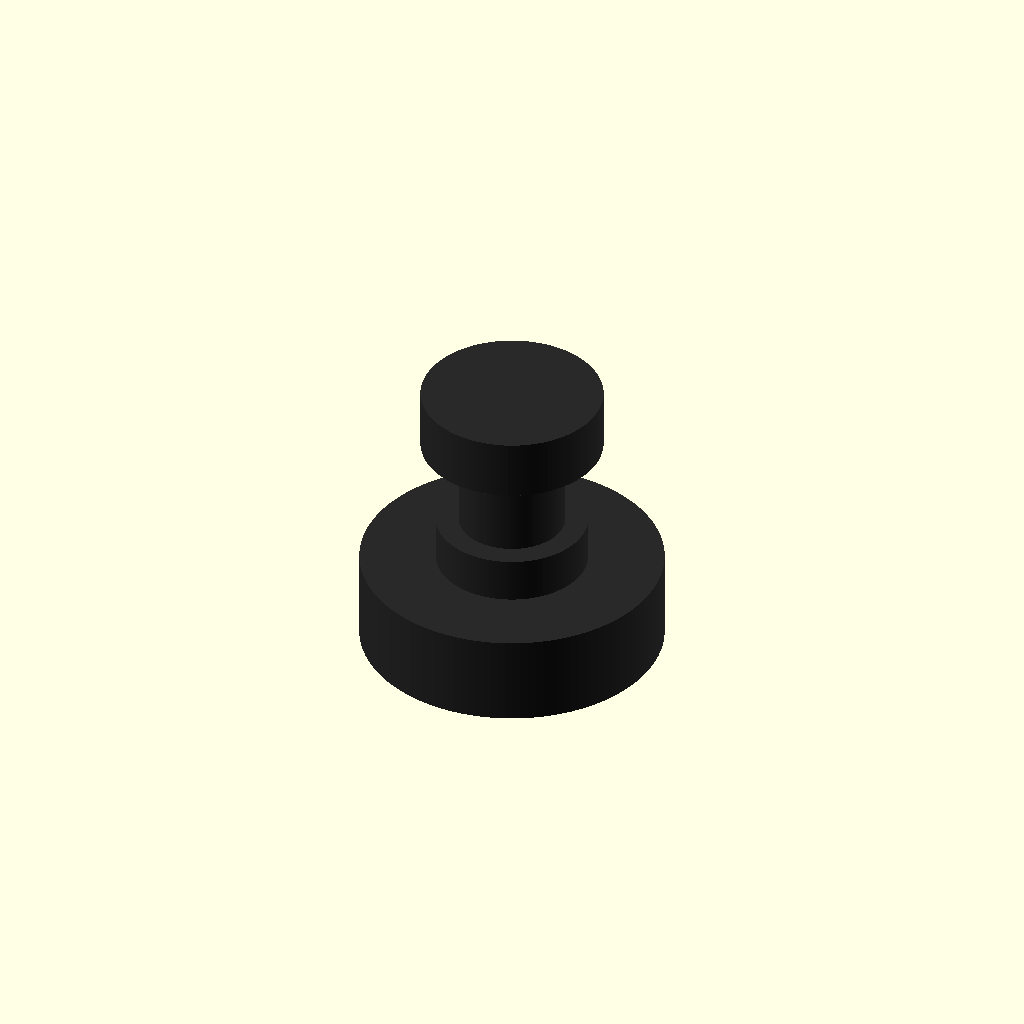
Cell 1 — every parameter at its default value.
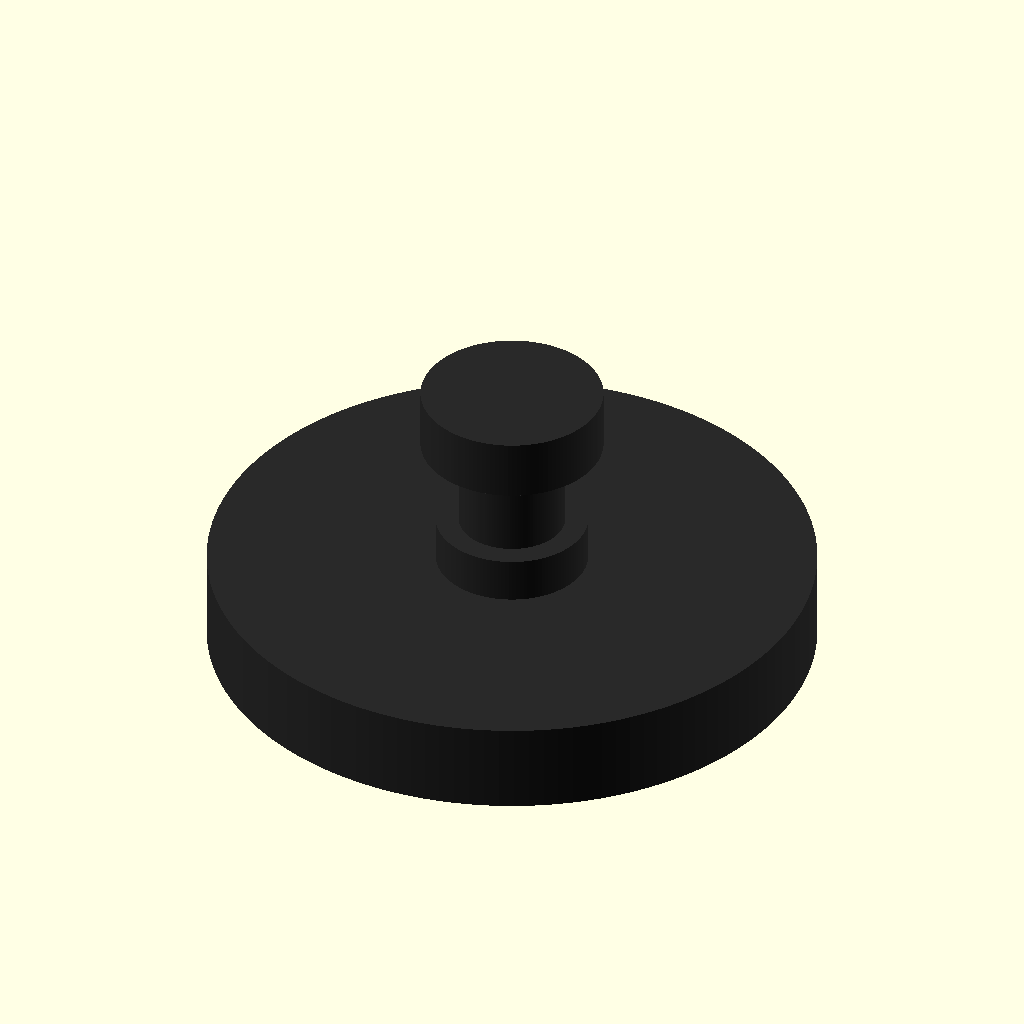
Cell 2: the same model with leg_outer_diameter = 20.
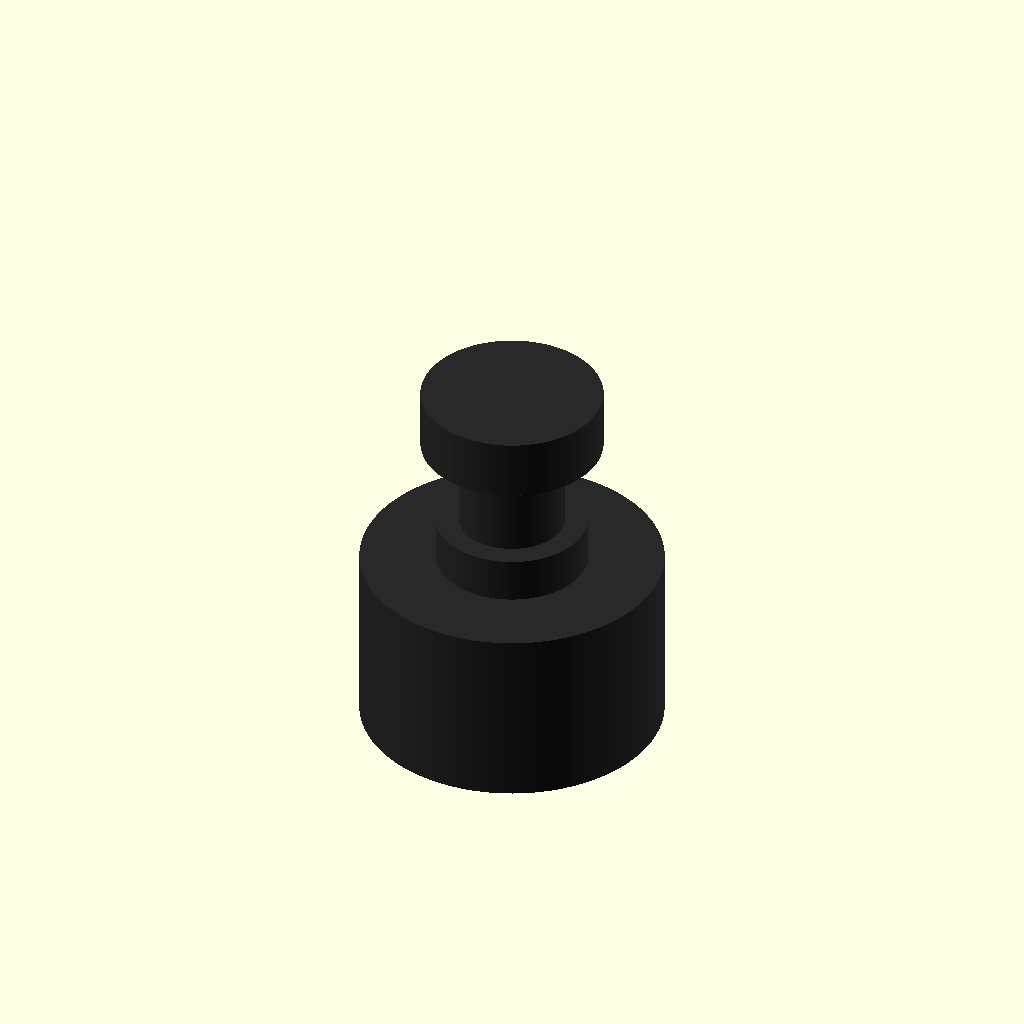
Cell 3: the same model with leg_outer_height = 6.
All cells are drawn from one camera (rotation 55°, 0°, 25°, orthographic, colour scheme Cornfield), so only the parameter changes between them.
Source of the model, models/juku/legs/juku-leg.scad:
// Juku bottom-case rubber leg
// Units: millimeters

include <../bottom-case/leg-interface.scad>

leg_outer_diameter = 10;
leg_outer_height = 3;
leg_counterbore_plug_diameter = 5;
leg_counterbore_plug_height = 1.5;
leg_stem_diameter = 3.5;
leg_stem_height = 3;
leg_inner_retainer_diameter = 6;
leg_inner_retainer_height = 2;
leg_segments = 128;

module juku_leg_fit_check() {
    assert(leg_outer_diameter > leg_counterbore_plug_diameter);
    assert(leg_outer_height > 0);
    assert(leg_counterbore_plug_diameter <= leg_counterbore_diameter);
    assert(leg_counterbore_plug_height <= leg_counterbore_depth);
    assert(leg_stem_diameter <= leg_hole_diameter);
    assert(leg_stem_height > 0);
    assert(
        leg_counterbore_plug_height + leg_stem_height
        == leg_through_hole_depth
    );
    assert(leg_inner_retainer_diameter > leg_stem_diameter);
    assert(leg_inner_retainer_diameter <= leg_boss_diameter);
    assert(leg_inner_retainer_height > 0);
    assert(leg_segments >= 3);
}

module juku_leg() {
    juku_leg_fit_check();

    color([0.16, 0.16, 0.16])
        union() {
            translate([0, 0, -leg_outer_height])
                cylinder(
                    h = leg_outer_height,
                    d = leg_outer_diameter,
                    $fn = leg_segments
                );

            cylinder(
                h = leg_counterbore_plug_height,
                d = leg_counterbore_plug_diameter,
                $fn = leg_segments
            );

            translate([0, 0, leg_counterbore_plug_height])
                cylinder(
                    h = leg_stem_height,
                    d = leg_stem_diameter,
                    $fn = leg_segments
                );

            translate([
                0,
                0,
                leg_counterbore_plug_height + leg_stem_height
            ])
                cylinder(
                    h = leg_inner_retainer_height,
                    d = leg_inner_retainer_diameter,
                    $fn = leg_segments
                );
        }
}

juku_leg();
Parameter table extracted from the source (name, type, default, range or options):
leg_outer_diameter: number, default 10
leg_outer_height: number, default 3
leg_counterbore_plug_diameter: number, default 5
leg_counterbore_plug_height: number, default 1.5
leg_stem_diameter: number, default 3.5
leg_stem_height: number, default 3
leg_inner_retainer_diameter: number, default 6
leg_inner_retainer_height: number, default 2
leg_segments: number, default 128
